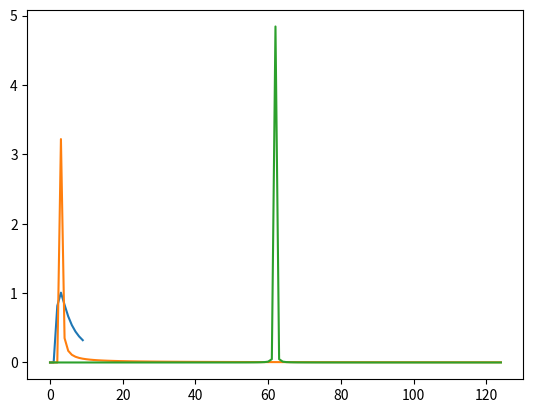

This figure's Python source:
import numpy as np
import matplotlib.pyplot as plt 

class Filter:
    def __init__(self, sampl_rate=1):
        self.sampl_rate = sampl_rate

    def __getitem__(self, ind):
        return self.impulse_response[ind]

    def __call__(self, symbols):
        #Needs further analysis - do I need to drop leading and lagging samples?
        return np.convolve(symbols, self.impulse_response, mode='full')

    def length(self):
        return len(self.impulse_response)

class Channel(Filter):
    def __init__(self, channel_type='perfect', resp_depth=10, cursor_pos=2, sampl_rate=1, **kwargs):
        super().__init__(sampl_rate)
        self.resp_depth       = resp_depth
        self.cursor_pos       = cursor_pos
        self.impulse_response = self.channel_generator[channel_type](self, resp_depth=self.resp_depth, **kwargs)
        self.reset_cursor()
        self.real_time        = (np.array(range(self.length()))-self.cursor_pos)*1.0/sampl_rate

    def __call__(self, symbols):
        return super().__call__(symbols)*1.0/self.sampl_rate
        
    def normalize_area(self, unnormalized_array):
        scale = 1/np.sum(unnormalized_array)*self.sampl_rate
        return scale*unnormalized_array

    def normalize_energy(self, unnormalized_array):
        scale = 1/np.sqrt(np.sum(np.square(unnormalized_array))*1.0/self.sampl_rate)
        return scale*unnormalized_array

    def normalize_none(self, unnormalized_array):
        return unnormalized_array

    def reset_cursor(self):
        self.cursor_pos = list(self.impulse_response).index(max(self.impulse_response))

    def calculate_time(self):
        return (np.array(range(self.length()))-self.cursor_pos)*1.0/self.sampl_rate

    def perfect_channel(self, resp_depth=10, **kwargs):
        return np.identity(resp_depth)[self.cursor_pos]

    # From: The Physics of Transmission Lines at High and Very High Frequencies
    # Continuous Model: h(t) = 1/(pi*k) * 1/(1+(t/k)^2)
    def dielectric2_channel(self, resp_depth=10, normal='area', **kwargs):
        try:
            tau = kwargs['tau']
        except KeyError as e:
            print("Dielectric Effect Channel: {} not specified, defaulting to {}=2".format('tau','tau'))
            tau = 2
        
        sample_per = 1.0/self.sampl_rate
        
        self.cursor_pos = int(resp_depth/2)

        func_scale = 1.0/(np.pi*tau)
        nT_over_tau = np.divide(range(-self.cursor_pos, resp_depth-self.cursor_pos), np.repeat(sample_per/tau, resp_depth))
        
        unscaled_array = 1.0/(1.0 + nT_over_tau**2)
        return self.normal_select[normal](self, unscaled_array)

    # [redacted]
    # Continuous Model: h(t) = 1/(pi*k) * (1+t/k)/(1+(t/k)^2)
    def dielectric1_channel(self, resp_depth=10, normal='area', **kwargs):
        try:
            tau = kwargs['tau']
        except KeyError as e:
            print("Dielectric Effect Channel: {} not specified, defaulting to {}=2".format('tau','tau'))
            tau = 2
        
        sample_per = 1.0/self.sampl_rate
       
        func_scale = 1.0/(np.pi*tau)
        nT_over_tau = np.divide(range(-int(1/tau) - 1 , resp_depth-int(1/tau) - 1), np.repeat(sample_per/tau, resp_depth))
        
        unscaled_array = np.pad(np.clip((1.0 + nT_over_tau)/(1.0 + nT_over_tau**2), 0, None), (self.cursor_pos, 0), 'constant', constant_values=(0,0))[0:resp_depth]
        return self.normal_select[normal](self, unscaled_array)

    # From: The Physics of Transmission Lines at High and Very High Frequencies
    # Continuous Model:     h(t) = sqrt(tau)/(2*t*sqrt(pi*t)) * e^(-tau/4t)
    # Discrete Model:       h(n) = sqrt(beta/pi) * e^(-beta/n)/n^(3/2)
    def skineffect_channel(self, resp_depth=10, normal='area', **kwargs):
        try: 
            tau = kwargs['tau']
        except KeyError as e:
            print("Skin Effect Channel: {} not specified, defaulting to {}=2".format('tau','tau'))
            tau = 2

        sampl_per = 1.0/self.sampl_rate
        # Let beta be tau/(4*T)
        beta = tau/(4*sampl_per)

        # func_scale = np.sqrt(beta/np.pi)
        expon_val = np.repeat(np.exp(-beta), resp_depth-1)
        one_over_n = np.divide(np.ones((resp_depth-1,)), range(1,resp_depth))
        expon_arr = np.power(expon_val, one_over_n)
        n_to_3_o_2 = np.power(range(1,resp_depth), 3.0/2.0)

        # Shift is equivalent to convolving with a delayed impulse response. Delay by 1 more for n=0 (cannot divide by 0).
        unscaled_array = np.pad(np.divide(expon_arr,n_to_3_o_2),(self.cursor_pos,0),'constant', constant_values=(0,0))[0:resp_depth]
        return self.normal_select[normal](self, unscaled_array)

    # Combined skineffect and dielectric effect channel model
    def combined_channel(self, resp_depth=10, normal='area', **kwargs):
        try:
            tau_skin = kwargs['tau1']
            tau_diel = kwargs['tau2']
        except KeyError as e:
            print("Skin Effect Channel: {} not specified, defaulting to {}=2".format('tau1', 'tau1'))
            print("Dielectric Channel: {} not specified, defaulting to {}=2".format('tau2', 'tau2'))
            tau_skin = 2
            tau_diel = 2

        diel_resp = self.dielectric1_channel(resp_depth/2, normal, tau_diel)
        skin_resp = self.skineffect_channel(resp_depth/2, normal, tau_skin)

        unscaled_array = np.convolve(diel_resp, skin_resp)
        return self.normal_select[normal](self, unscaled_array)


    def exponential_channel(self, resp_depth=10, normal='area', **kwargs):
        try: 
            tau = kwargs['tau']
        except KeyError:
            print("Exponential Channel: {} not specified, defaulting to {}=2".format('tau','tau'))
            tau = 2
        expon_val = np.exp(-1.0/(tau*self.sampl_rate))
        expon_val_sqrd = np.exp(-2.0/(tau*self.sampl_rate))
        expon_normal_select = { 'area' : self.sampl_rate*(1-expon_val), 'energy' :  np.sqrt(self.sampl_rate*(1-expon_val_sqrd))}

        return expon_normal_select[normal]*np.pad(np.power(np.repeat(expon_val, resp_depth-self.cursor_pos), range(resp_depth-self.cursor_pos)),(self.cursor_pos,0),'constant', constant_values=(0,0))

    def modify_channel(self, channel_type, normal='area', resp_depth_ext=10, **kwargs):
        modifier_response = self.channel_generator[channel_type](self, resp_depth=resp_depth_ext, normal=normal, **kwargs)
        self.resp_depth=self.resp_depth+resp_depth_ext
        self.impulse_response = self.normal_select[normal](self, np.convolve(self.impulse_response, modifier_response, mode='full')*1.0/self.sampl_rate)
        self.reset_cursor()
        self.real_time        = self.calculate_time()

    def calculate_channel_area(self):
        return np.sum(self.impulse_response)*1.0/self.sampl_rate

    def calculate_channel_energy(self):
        return np.sum(np.square(self.impulse_response))*1.0/self.sampl_rate

    def calculate_settled_step_response(self):
        return np.sum(self.impulse_response)*1.0/self.sampl_rate


    channel_generator = { 'perfect' : perfect_channel, 'exponent' : exponential_channel, 'skineffect' : skineffect_channel, 'dielectric2' : dielectric2_channel, \
                         'dielectric1' : dielectric1_channel, 'combined' : combined_channel}
    normal_select     = { 'area' : normalize_area, 'energy' : normalize_energy, 'none': normalize_none}

# Used for testing 
if __name__ == "__main__":
    c1 = Channel(channel_type='skineffect', sampl_rate=5, resp_depth=10)
    c2 = Channel(channel_type='dielectric1', sampl_rate=5, resp_depth=125)
    c3 = Channel(channel_type='dielectric2', sampl_rate=5, resp_depth=125)

    print(c1.impulse_response)
    plt.plot(c1.impulse_response)
    plt.show()

    print(c2.impulse_response)  
    plt.plot(c2.impulse_response)
    plt.show()

    print(c3.impulse_response)  
    plt.plot(c3.impulse_response)
    plt.show()
